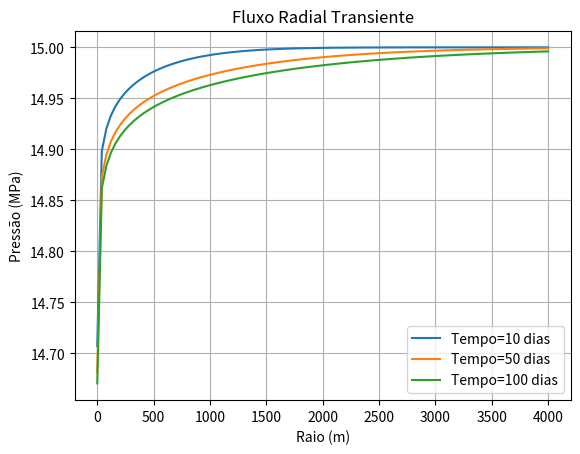

Python code for this plot:
import numpy as np
import matplotlib.pyplot as plt
from scipy.special import expi

#Dados
k = 1*(10**(-13)) #permeabilidade
phi = 0.2 #porosidade
mu = 1*(10**(-3)) #viscosidade 
ct = 1*(10**(-9)) #compressibilidade total
h = 10 #espessura
p0 = 15*(10**6) #pressão inicial
qw = 0.0002 #vazão prescrita
rw = 0.1 # raio poço
re = 4000 # raio externo

dh = k / (phi * mu * ct) #Difusividade Hidraulica

#Fazendo fluxo radial transiente
def radial_transiente(r, t, h, p0, qw):
    c = (phi * mu * ct * r**2) / (4 * k * t)
    p = p0 + ((qw*mu) / (4 * np.pi * k * h)) * expi(-c)
    return p

#Gráfico
r = np.linspace(rw, re, 100)
tempo = (10, 50, 100) 

for t in tempo:
    t_segs = t * 86400 #passar para segundos por conta da difusividade hidráulica
    f = radial_transiente(r, t_segs, h, p0, qw)
    p = f/(10**6) #conversão para MPa
    plt.plot(r, p, label=f"Tempo={t} dias")

plt.title("Fluxo Radial Transiente")
plt.xlabel("Raio (m)")
plt.ylabel("Pressão (MPa)")
plt.legend()
plt.grid(True)
plt.show()
